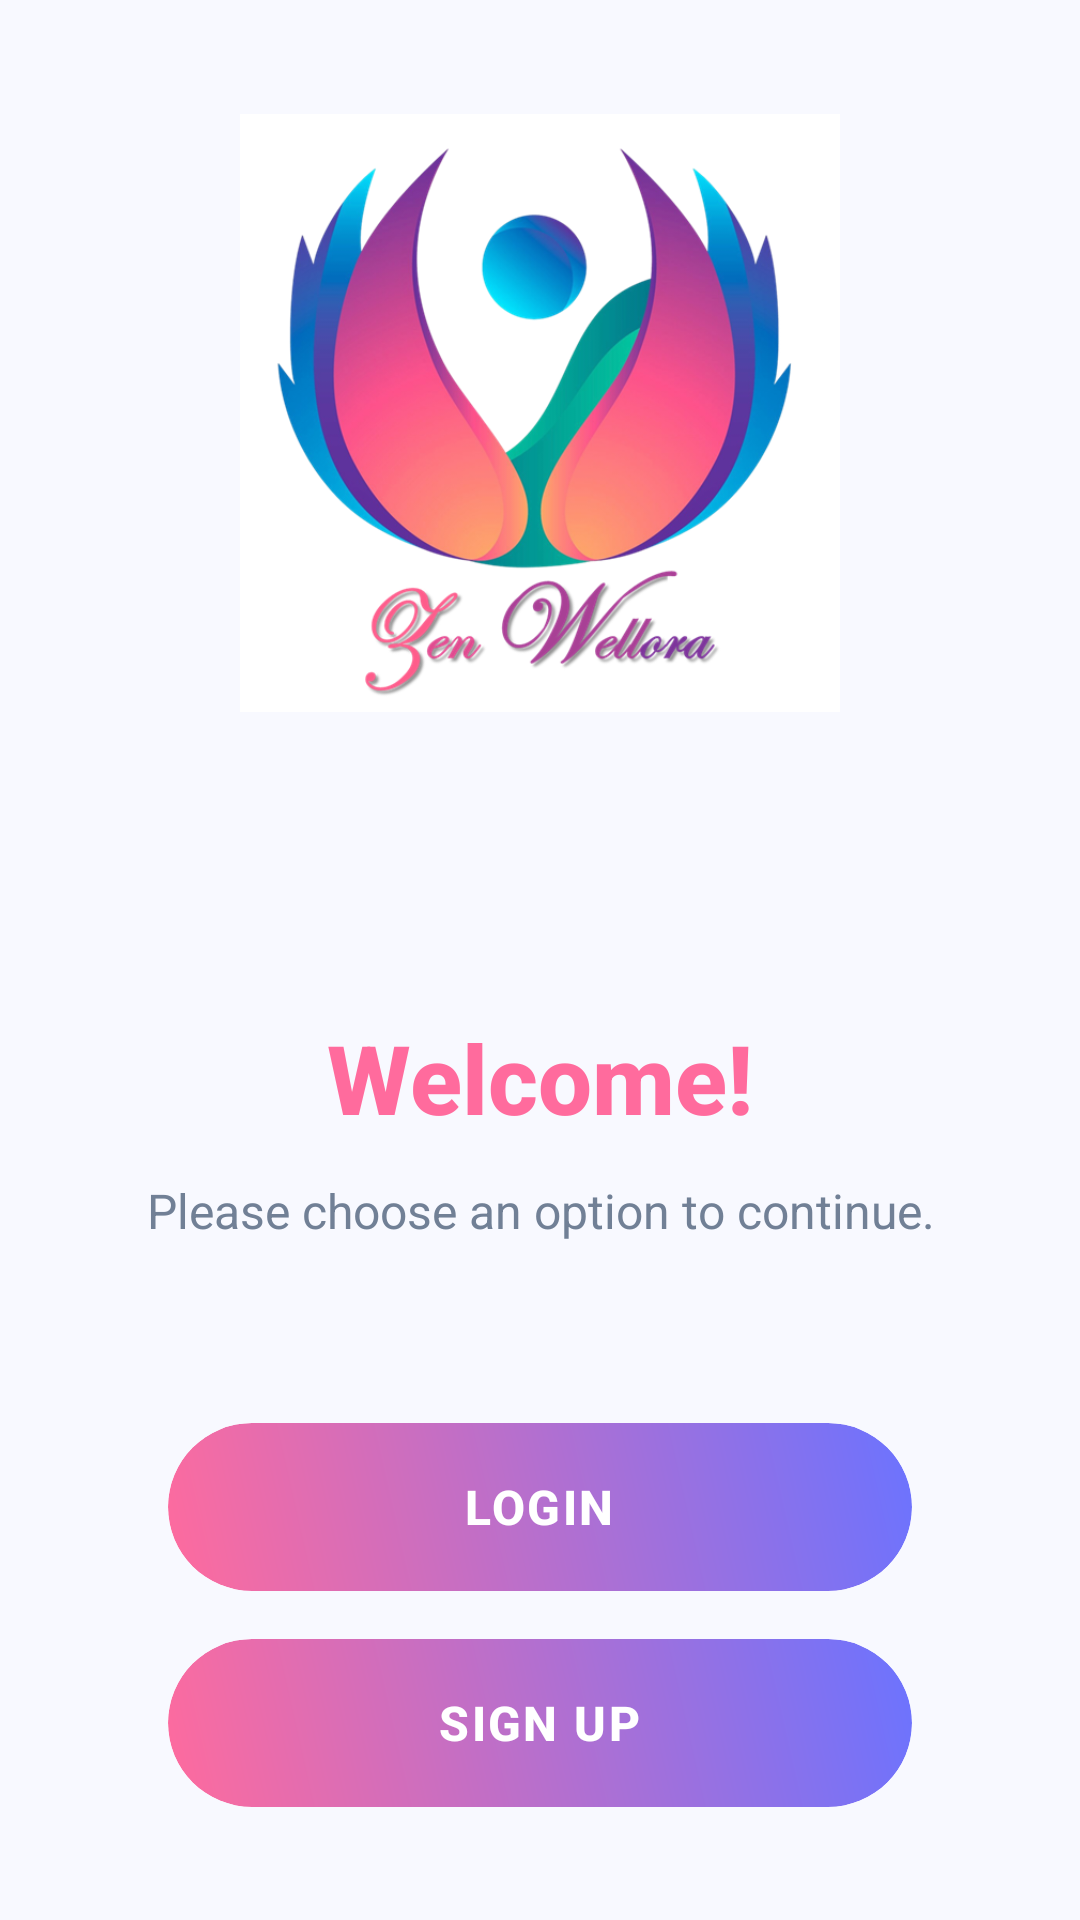

Here is an Android app screen rendered from its layout file. Give the layout XML and the strings, colors and styles it references.
<!-- AndroidManifest.xml: application theme Theme.Zen_Wellora -->
<!-- res/layout/activity_selection.xml -->
<?xml version="1.0" encoding="utf-8"?>
<LinearLayout xmlns:android="http://schemas.android.com/apk/res/android"
    xmlns:app="http://schemas.android.com/apk/res-auto"
    xmlns:tools="http://schemas.android.com/tools"
    android:id="@+id/main"
    android:layout_width="match_parent"
    android:layout_height="match_parent"
    android:background="#F8F9FF"
    android:orientation="vertical"
    android:gravity="center"
    android:padding="32dp"
    tools:context=".Selection">

    
    <LinearLayout
        android:layout_width="wrap_content"
        android:layout_height="wrap_content"
        android:orientation="vertical"
        android:gravity="center"
        android:layout_marginBottom="80dp">

        
        <ImageView
            android:id="@+id/iv_logo"
            android:layout_width="200dp"
            android:layout_height="200dp"
            android:layout_marginBottom="20dp"
            android:src="@drawable/zen_wellora_logo"
            android:contentDescription="Zen Wellora Logo"
            android:scaleType="centerInside"
            tools:ignore="HardcodedText" />


    </LinearLayout>

    
    <LinearLayout
        android:layout_width="match_parent"
        android:layout_height="wrap_content"
        android:orientation="vertical"
        android:gravity="center"
        android:layout_marginBottom="60dp">

        
        <TextView
            android:layout_width="wrap_content"
            android:layout_height="wrap_content"
            android:layout_marginBottom="12dp"
            android:fontFamily="sans-serif-medium"
            android:text="Welcome!"
            android:textColor="#FF6B9D"
            android:textSize="32sp"
            android:textStyle="bold"
            tools:ignore="HardcodedText,TextContrastCheck" />

        
        <TextView
            android:layout_width="wrap_content"
            android:layout_height="wrap_content"
            android:fontFamily="sans-serif"
            android:gravity="center"
            android:text="Please choose an option to continue."
            android:textColor="#718096"
            android:textSize="16sp"
            tools:ignore="HardcodedText,TextContrastCheck" />

    </LinearLayout>

    
    <LinearLayout
        android:layout_width="match_parent"
        android:layout_height="wrap_content"
        android:orientation="vertical"
        android:gravity="center">

        
        <androidx.cardview.widget.CardView
            android:id="@+id/cv_login"
            android:layout_width="match_parent"
            android:layout_height="56dp"
            android:layout_marginHorizontal="24dp"
            android:layout_marginBottom="16dp"
            app:cardCornerRadius="28dp"
            app:cardElevation="0dp"
            android:clickable="true"
            android:focusable="true"
            android:foreground="?android:attr/selectableItemBackground">

            <LinearLayout
                android:layout_width="match_parent"
                android:layout_height="match_parent"
                android:background="@drawable/gradient_button_background"
                android:gravity="center"
                android:orientation="horizontal">

                <TextView
                    android:layout_width="wrap_content"
                    android:layout_height="wrap_content"
                    android:text="LOGIN"
                    android:textColor="#FFFFFF"
                    android:textSize="16sp"
                    android:textStyle="bold"
                    android:fontFamily="sans-serif-medium"
                    android:letterSpacing="0.05"
                    tools:ignore="HardcodedText" />

            </LinearLayout>

        </androidx.cardview.widget.CardView>

        
        <androidx.cardview.widget.CardView
            android:id="@+id/cv_signup"
            android:layout_width="match_parent"
            android:layout_height="56dp"
            android:layout_marginHorizontal="24dp"
            app:cardCornerRadius="28dp"
            app:cardElevation="0dp"
            android:clickable="true"
            android:focusable="true"
            android:foreground="?android:attr/selectableItemBackground">

            <LinearLayout
                android:layout_width="match_parent"
                android:layout_height="match_parent"
                android:background="@drawable/gradient_button_background"
                android:gravity="center"
                android:orientation="horizontal">

                <TextView
                    android:layout_width="wrap_content"
                    android:layout_height="wrap_content"
                    android:text="SIGN UP"
                    android:textColor="#FFFFFF"
                    android:textSize="16sp"
                    android:textStyle="bold"
                    android:fontFamily="sans-serif-medium"
                    android:letterSpacing="0.05"
                    tools:ignore="HardcodedText" />

            </LinearLayout>

        </androidx.cardview.widget.CardView>

    </LinearLayout>

</LinearLayout>
<!-- resources referenced by this layout -->
<resources>
  <!-- drawable gradient_button_background (drawable) -->
  <shape xmlns:android="http://schemas.android.com/apk/res/android"
      android:shape="rectangle">
  
      <gradient
          android:startColor="#FF6B9D"
          android:endColor="#6B73FF"
          android:angle="45"
          android:type="linear" />
  
      <corners android:radius="28dp" />
  </shape>
  <!-- drawable zen_wellora_logo: png bitmap (drawable, 176860 bytes) -->
  <style name="Theme.Zen_Wellora" parent="Base.Theme.Zen_Wellora" />
  <style name="Base.Theme.Zen_Wellora" parent="Theme.Material3.DayNight.NoActionBar">
          
          <item name="colorPrimary">@color/primary</item>
          <item name="colorOnPrimary">@color/white</item>
          <item name="colorSecondary">@color/accent</item>
          <item name="colorOnSecondary">@color/white</item>
          <item name="colorSurface">@color/white</item>
          <item name="colorOnSurface">@color/text_primary</item>
          <item name="colorError">@color/error</item>
          <item name="colorOnError">@color/white</item>
          
          
          <item name="android:statusBarColor">@color/primary</item>
          <item name="android:windowLightStatusBar">true</item>
          
          
          <item name="android:navigationBarColor">@color/white</item>
          <item name="android:windowLightNavigationBar">true</item>
      </style>
  <color name="primary" tools:ignore="DuplicateDefinition">#6B73FF</color>
  <color name="white" tools:ignore="DuplicateDefinition">#FFFFFF</color>
  <color name="accent" tools:ignore="DuplicateDefinition">#FF6B9D</color>
  <color name="text_primary" tools:ignore="DuplicateDefinition">#2D3748</color>
  <color name="error">#F56565</color>
</resources>
